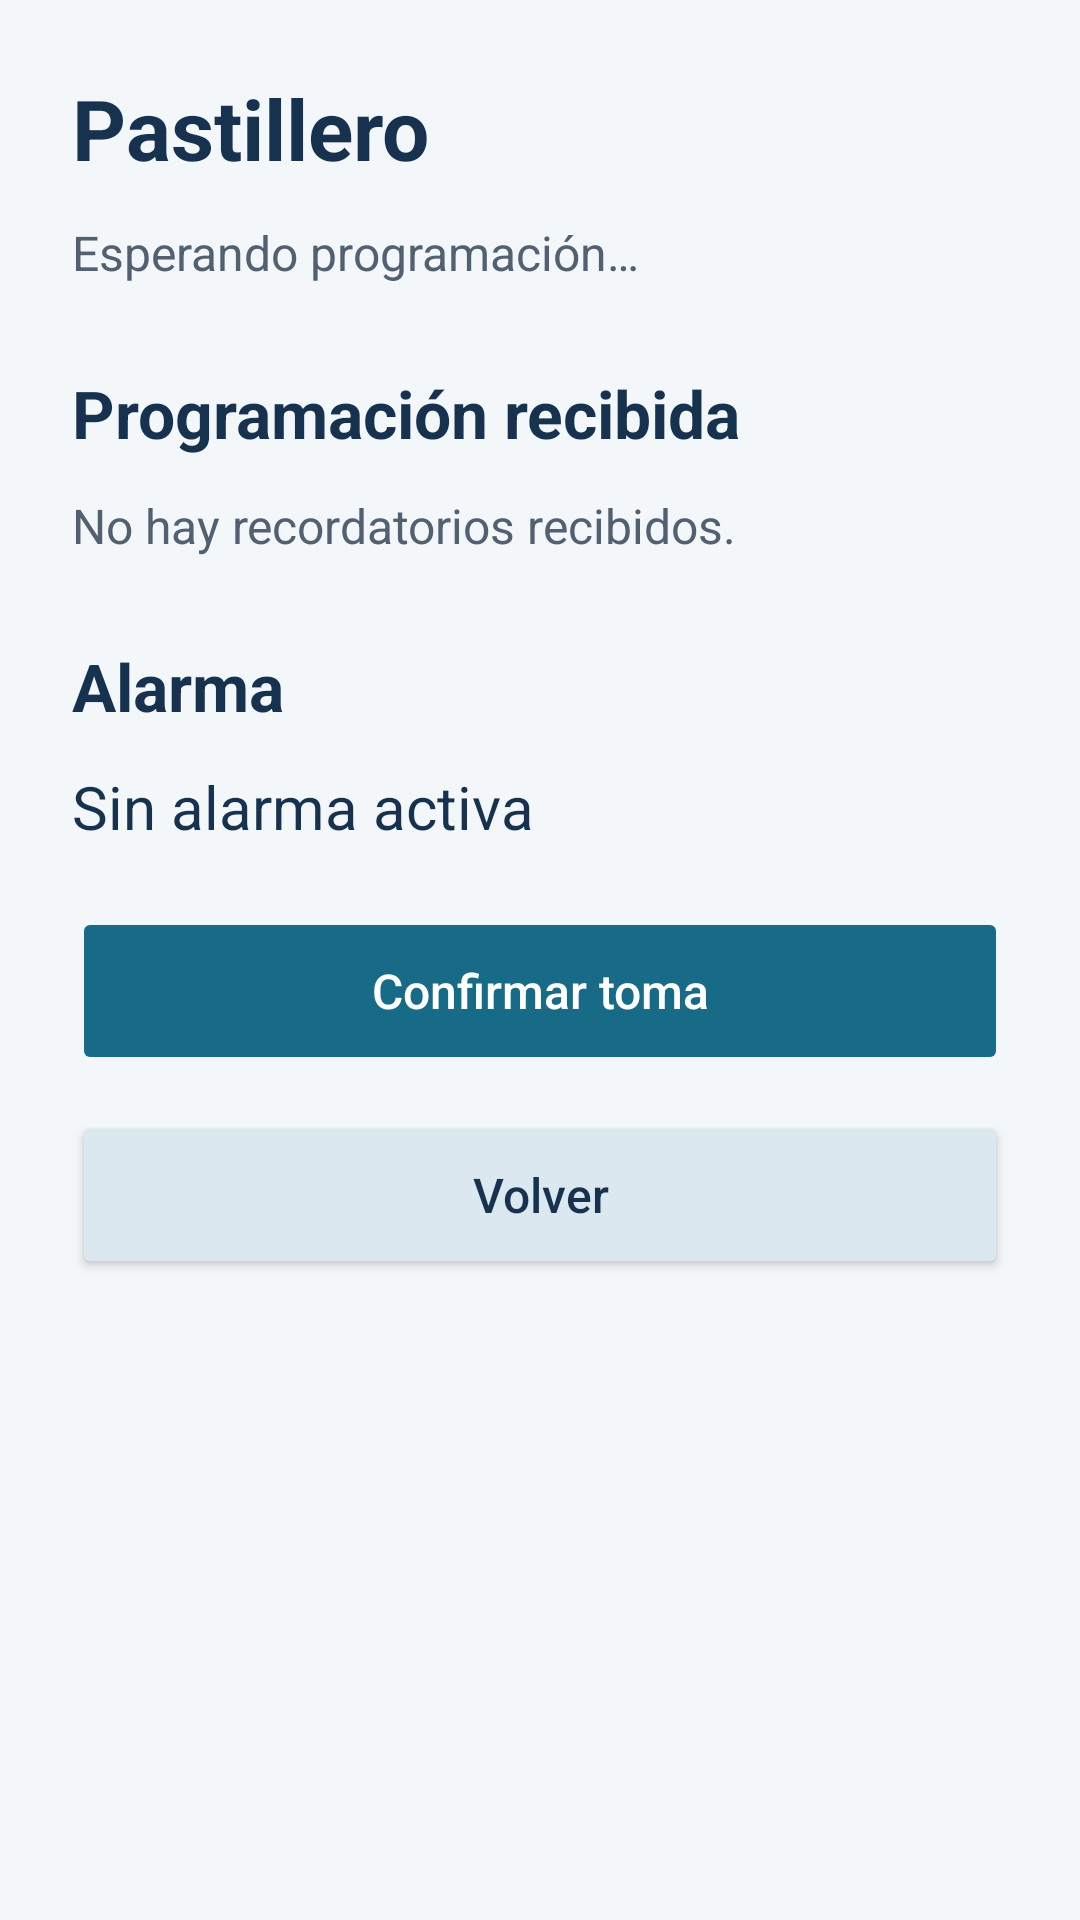

Layout XML and referenced resources for this Android screen:
<!-- AndroidManifest.xml: application theme Theme.RecordatorioMedicamentos -->
<!-- res/layout/activity_pastillero.xml -->
<?xml version="1.0" encoding="utf-8"?>
<ScrollView xmlns:android="http://schemas.android.com/apk/res/android"
    android:id="@+id/main"
    android:layout_width="match_parent"
    android:layout_height="match_parent"
    android:background="#F4F7FA"
    android:fillViewport="true">

    
    <LinearLayout
        android:layout_width="match_parent"
        android:layout_height="wrap_content"
        android:orientation="vertical"
        android:padding="24dp">

        
        <TextView
            android:layout_width="match_parent"
            android:layout_height="wrap_content"
            android:text="Pastillero"
            android:textSize="28sp"
            android:textStyle="bold"
            android:textColor="#16324F" />

        
        <TextView
            android:id="@+id/tvEstadoPastillero"
            android:layout_width="match_parent"
            android:layout_height="wrap_content"
            android:layout_marginTop="12dp"
            android:text="Esperando programación…"
            android:textSize="16sp"
            android:textColor="#526171"
            android:accessibilityLiveRegion="polite" />

        <TextView
            android:layout_width="match_parent"
            android:layout_height="wrap_content"
            android:layout_marginTop="28dp"
            android:text="Programación recibida"
            android:textSize="22sp"
            android:textStyle="bold"
            android:textColor="#16324F" />

        
        <TextView
            android:id="@+id/tvProgramacionPastillero"
            android:layout_width="match_parent"
            android:layout_height="wrap_content"
            android:layout_marginTop="12dp"
            android:text="No hay recordatorios recibidos."
            android:textSize="16sp"
            android:textColor="#526171" />

        <TextView
            android:layout_width="match_parent"
            android:layout_height="wrap_content"
            android:layout_marginTop="28dp"
            android:text="Alarma"
            android:textSize="22sp"
            android:textStyle="bold"
            android:textColor="#16324F" />

        
        <TextView
            android:id="@+id/tvAlarmaPastillero"
            android:layout_width="match_parent"
            android:layout_height="wrap_content"
            android:layout_marginTop="12dp"
            android:text="Sin alarma activa"
            android:textSize="20sp"
            android:textColor="#16324F"
            android:accessibilityLiveRegion="polite" />

        
        <Button
            android:id="@+id/btnConfirmarToma"
            android:layout_width="match_parent"
            android:layout_height="wrap_content"
            android:minHeight="56dp"
            android:layout_marginTop="20dp"
            android:text="Confirmar toma"
            android:textAllCaps="false"
            android:textSize="16sp"
            android:textColor="#FFFFFF"
            android:backgroundTint="#176B87"
            android:enabled="false" />

        <Button
            android:id="@+id/btnVolverPastillero"
            android:layout_width="match_parent"
            android:layout_height="wrap_content"
            android:minHeight="56dp"
            android:layout_marginTop="12dp"
            android:text="Volver"
            android:textAllCaps="false"
            android:textSize="16sp"
            android:textColor="#16324F"
            android:backgroundTint="#DCE8EF" />

    </LinearLayout>
</ScrollView>
<!-- resources referenced by this layout -->
<resources>
  <style name="Theme.RecordatorioMedicamentos" parent="Base.Theme.RecordatorioMedicamentos" />
  <style name="Base.Theme.RecordatorioMedicamentos" parent="Theme.Material3.DayNight.NoActionBar">
          
          
      </style>
</resources>
